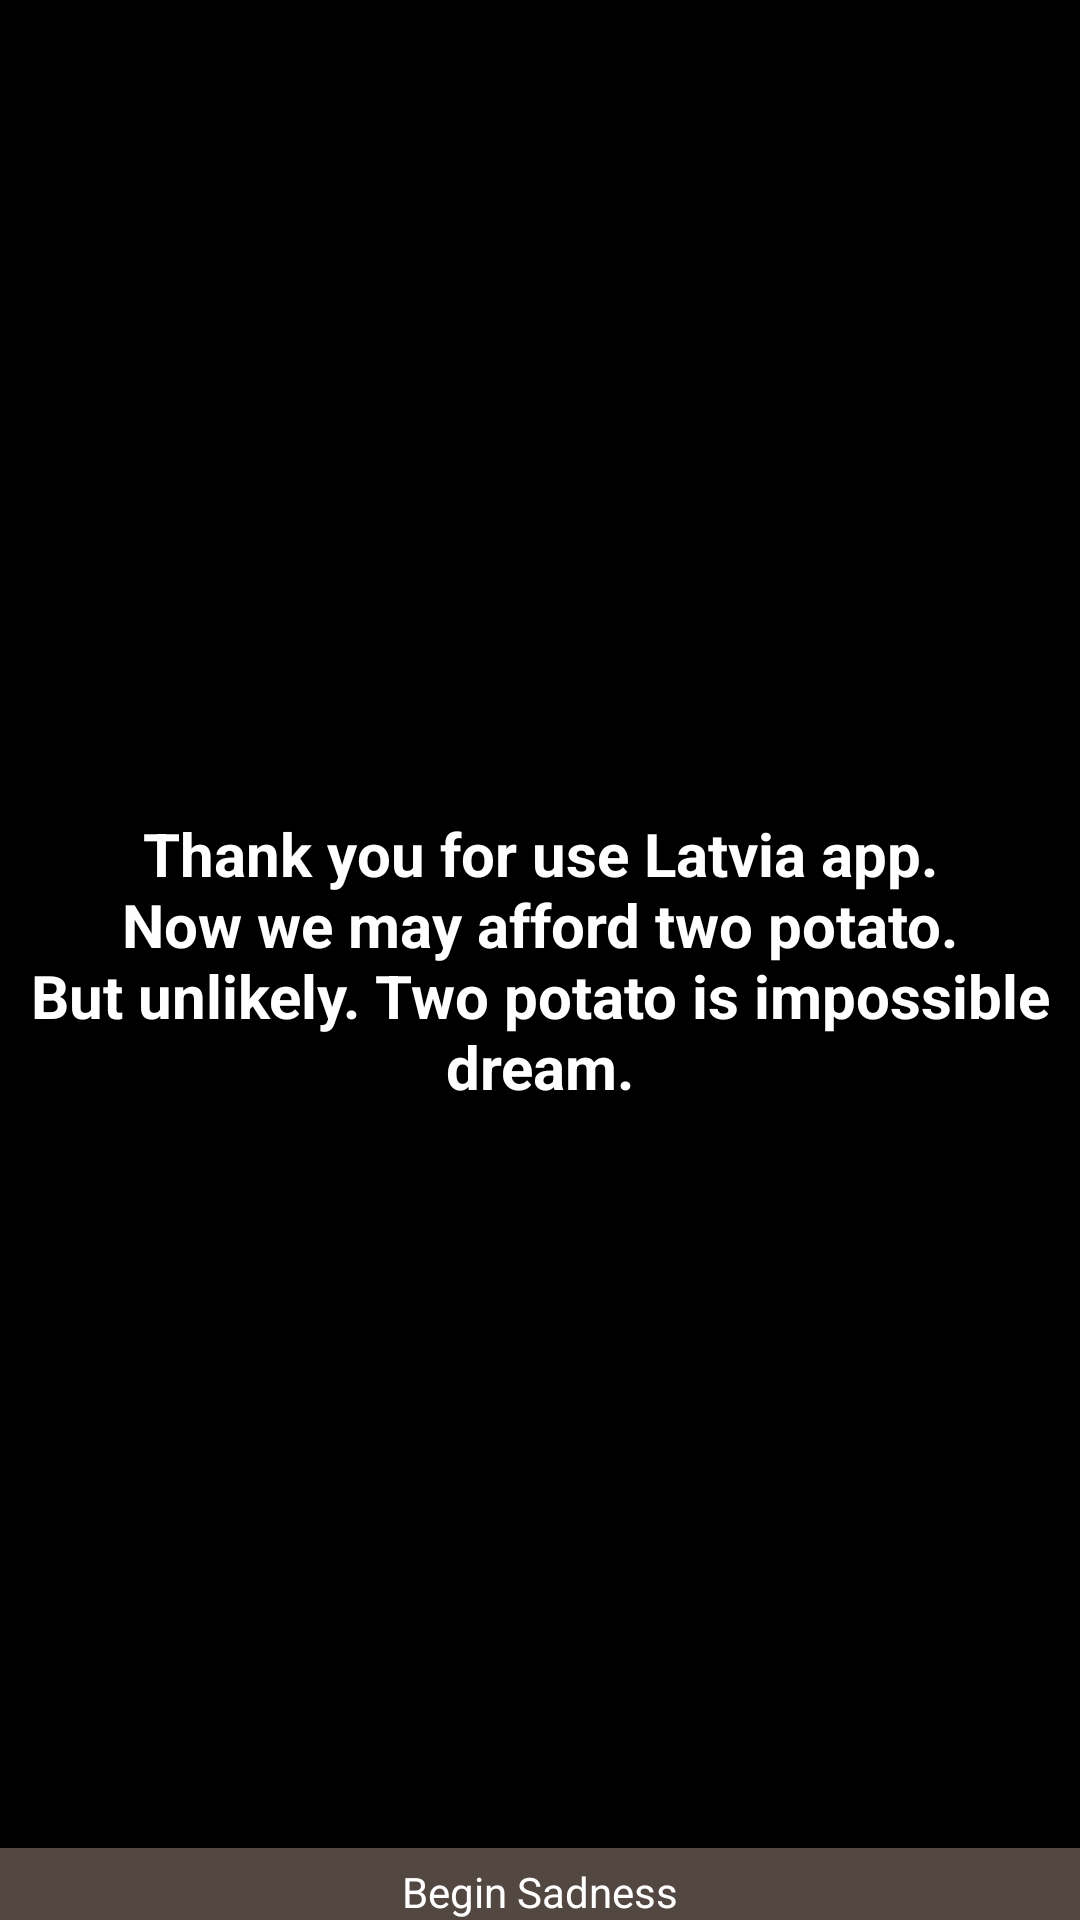

Produce the Android XML layout that renders to this screen, including the resource entries it uses.
<!-- AndroidManifest.xml: application theme AppTheme -->
<!-- res/layout/activity_about.xml -->
<FrameLayout xmlns:android="http://schemas.android.com/apk/res/android"
    xmlns:tools="http://schemas.android.com/tools"
    android:layout_width="match_parent"
    android:layout_height="match_parent"
    android:background="#000000"
    tools:context=".About" >

    

    <TextView
        android:id="@+id/about_text"
        android:layout_width="match_parent"
        android:layout_height="match_parent"
        android:gravity="center"
        android:keepScreenOn="true"
        android:text="@string/about"
        android:textColor="#ffffff"
        android:textSize="20sp"
        android:textStyle="bold"
         />

    

    <FrameLayout
        android:layout_width="match_parent"
        android:layout_height="match_parent"
        android:fitsSystemWindows="true" >

        <LinearLayout
            android:id="@+id/fullscreen_content_controls"
            style="?buttonBarStyle"
            android:layout_width="match_parent"
            android:layout_height="wrap_content"
            android:layout_gravity="bottom|center_horizontal"
            android:background="@color/black_overlay"
            android:orientation="horizontal"
            tools:ignore="UselessParent" >

            <Button
                android:id="@+id/main_button"
                android:layout_width="0dp"
                android:layout_height="wrap_content"
                android:layout_weight="0.50"
                android:paddingLeft="2dp"
       			android:paddingTop="5dp"
        		android:paddingRight="2dp"
        		android:paddingBottom="0dp"
        		android:background="#534741"
                android:textColor="#ffffff"
                android:text="@string/main"
                android:onClick="goMain"
                 />
        </LinearLayout>
    </FrameLayout>

</FrameLayout>
<!-- resources referenced by this layout -->
<resources>
  <string name="about">Thank you for use Latvia app.\nNow we may afford two potato.\nBut unlikely. Two potato is impossible dream.</string>
  <string name="main">Begin Sadness</string>
  <style name="AppTheme" parent="AppBaseTheme">
          
      </style>
  <style name="AppBaseTheme" parent="android:Theme.Light">
          
      </style>
</resources>
